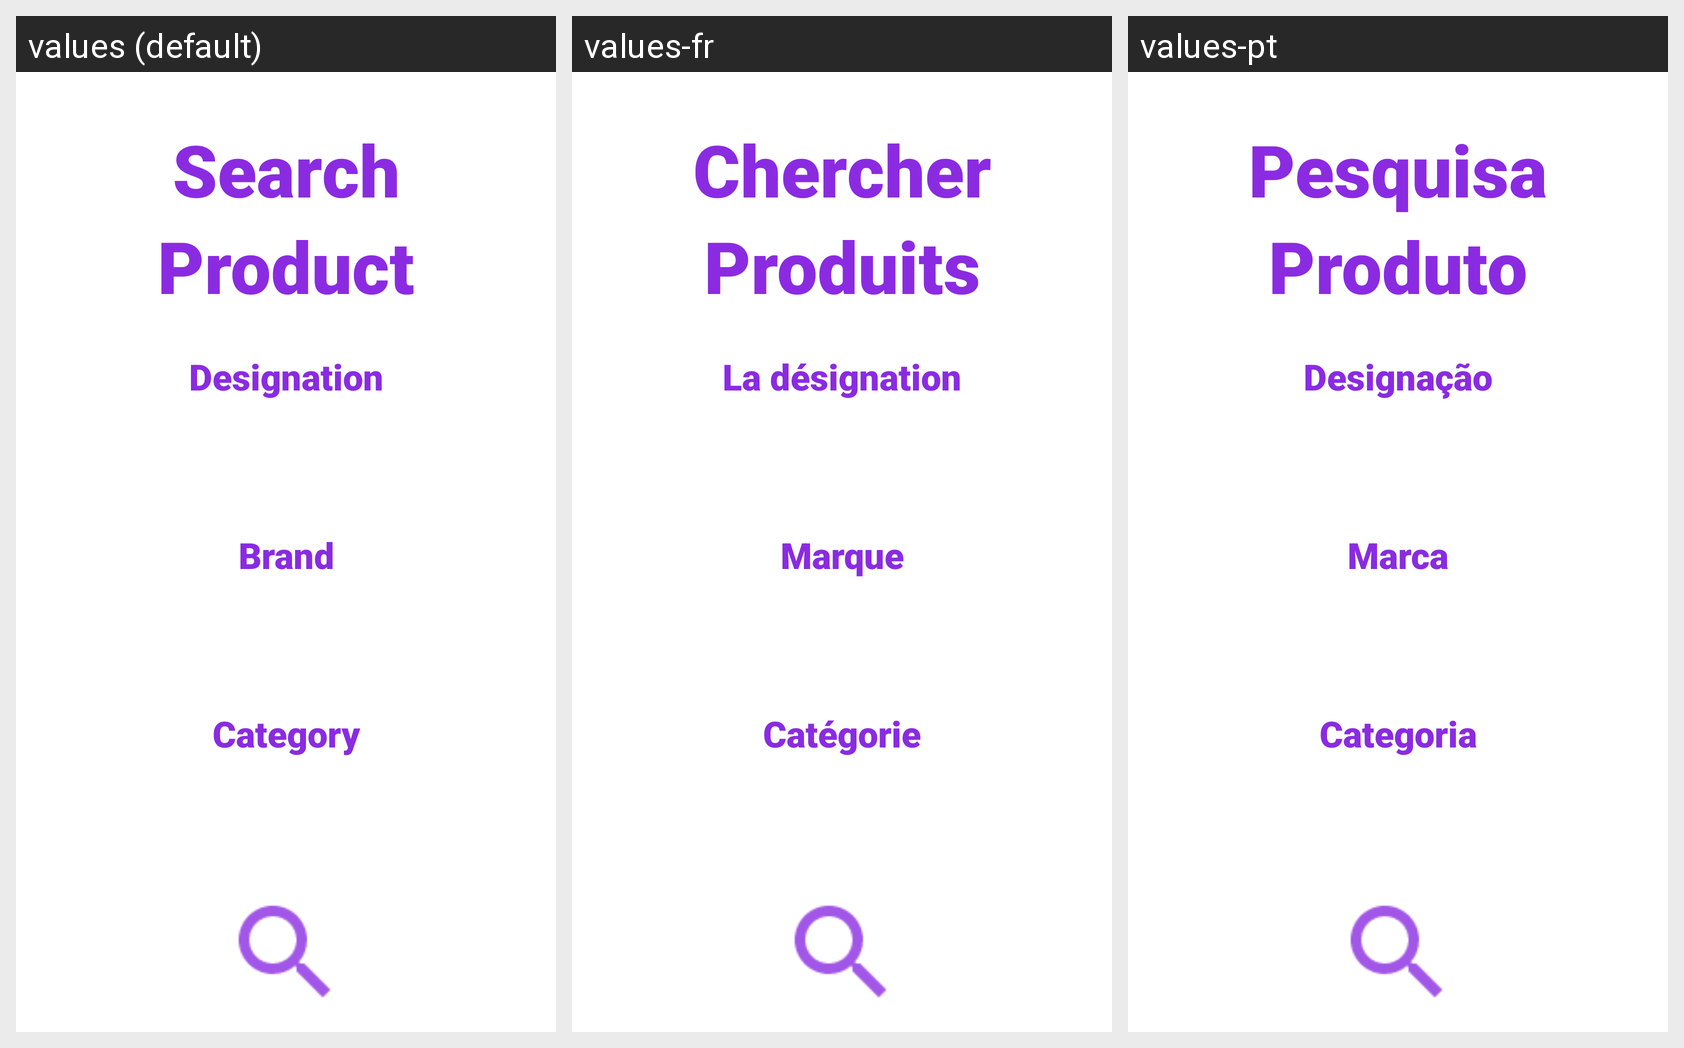

Locale-by-locale string values for the Android screen shown in this grid:
Android screen res/layout/activity_pesquisa_produtos.xml rendered under 3 locales, left to right: values (default), values-fr, values-pt. Device: Nexus 5 (rendered at 1080×1920; each locale shown at half size, 540×960, under a caption strip naming it); theme android:Theme.Holo.Light.NoActionBar.
Strings drawn on this screen, with the default value and each locale's value (text and hints the layout hard-codes, and strings that could not be matched under every locale, appear in the picture but are not listed):

Pesquisa
  values: Search
  values-fr: Chercher
  values-pt: Pesquisa

Produto
  values: Product
  values-fr: Produits
  values-pt: Produto

Designacao
  values: Designation
  values-fr: La désignation
  values-pt: Designação

Marca
  values: Brand
  values-fr: Marque
  values-pt: Marca

Categoria
  values: Category
  values-fr: Catégorie
  values-pt: Categoria
